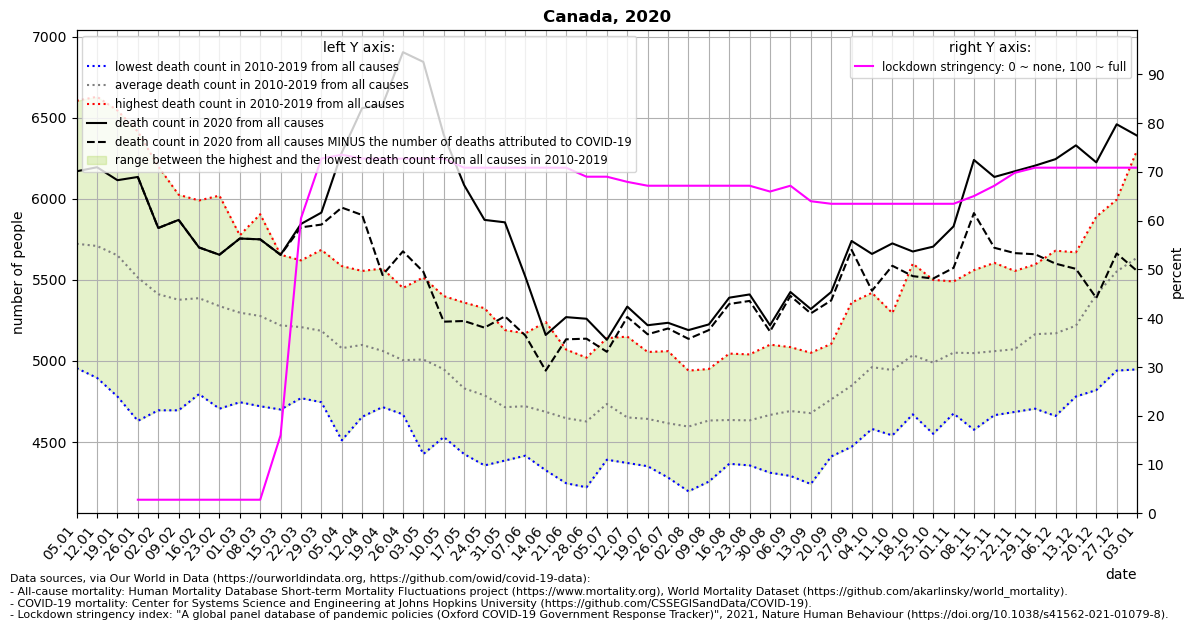

Source data for this figure (header and first rows):
location, date, time, time_unit, deaths_2010_all_ages, deaths_2011_all_ages, deaths_2012_all_ages, deaths_2013_all_ages, deaths_2014_all_ages, deaths_2015_all_ages, deaths_2016_all_ages, deaths_2017_all_ages, deaths_2018_all_ages, deaths_2019_all_ages, deaths_2020_all_ages, deaths_2021_all_ages, new_deaths, stringency_index, deaths_min, deaths_max, deaths_mean, deaths_noncovid
Canada, 2020-01-05, 1, weekly, 4955, 5460, 5000, 6045, 5430, 6255, 5250, 6170, 6605, 6055, 6170, , , , 4955, 6605, 5722, 
Canada, 2020-01-12, 2, weekly, 4895, 5145, 4995, 5925, 5675, 6190, 5470, 6225, 6630, 5940, 6195, , , , 4895, 6630, 5709, 
Canada, 2020-01-19, 3, weekly, 4780, 5210, 5180, 5830, 5320, 6045, 5330, 6285, 6545, 5985, 6115, , , , 4780, 6545, 5651, 
Canada, 2020-01-26, 4, weekly, 4630, 5135, 5105, 5520, 5245, 5685, 5415, 6060, 6415, 5935, 6135, , 0.0, 2.78, 4630, 6415, 5514, 6135
Canada, 2020-02-02, 5, weekly, 4695, 5035, 4865, 5475, 5165, 5745, 5230, 5855, 6200, 5850, 5820, , 0.0, 2.78, 4695, 6200, 5412, 5820
Canada, 2020-02-09, 6, weekly, 4695, 5050, 4960, 5180, 5155, 5655, 5240, 6025, 6015, 5795, 5870, , 0.0, 2.78, 4695, 6025, 5377, 5870
Canada, 2020-02-16, 7, weekly, 4795, 5080, 4825, 5305, 5190, 5535, 5430, 5870, 5990, 5850, 5700, , 0.0, 2.78, 4795, 5990, 5387, 5700
Canada, 2020-02-23, 8, weekly, 4705, 5055, 4875, 5050, 5150, 5535, 5495, 5710, 6020, 5785, 5655, , 0.0, 2.78, 4705, 6020, 5338, 5655
Canada, 2020-03-01, 9, weekly, 4745, 4950, 4925, 5060, 5105, 5555, 5585, 5550, 5775, 5725, 5755, , 0.0, 2.78, 4745, 5775, 5298, 5755
Canada, 2020-03-08, 10, weekly, 4720, 5130, 4865, 4930, 5025, 5415, 5445, 5600, 5905, 5735, 5750, , 0.0, 2.78, 4720, 5905, 5277, 5750
Canada, 2020-03-15, 11, weekly, 4700, 5005, 4840, 4905, 5115, 5330, 5360, 5630, 5655, 5650, 5655, , 1.0, 16, 4700, 5655, 5219, 5654
Canada, 2020-03-22, 12, weekly, 4775, 4770, 4925, 5035, 5065, 5255, 5480, 5560, 5600, 5620, 5845, , 21.0, 60.45, 4770, 5620, 5208, 5824
Canada, 2020-03-29, 13, weekly, 4770, 4995, 4745, 4885, 5140, 5260, 5325, 5485, 5685, 5565, 5915, , 74.0, 72.69, 4745, 5685, 5186, 5841
Canada, 2020-04-05, 14, weekly, 4510, 4815, 4750, 4915, 4940, 5055, 5280, 5400, 5585, 5535, 6285, , 339.0, 73.48, 4510, 5585, 5078, 5946
Canada, 2020-04-12, 15, weekly, 4710, 4655, 4825, 4930, 5060, 5265, 5185, 5260, 5540, 5555, 6560, , 660.0, 72.69, 4655, 5555, 5098, 5900
Canada, 2020-04-19, 16, weekly, 4735, 4715, 4775, 4915, 5035, 5120, 5155, 5230, 5365, 5570, 6580, , 1050, 72.69, 4715, 5570, 5062, 5530
Canada, 2020-04-26, 17, weekly, 4670, 4715, 4725, 4760, 4930, 5050, 5080, 5240, 5450, 5425, 6905, , 1229, 72.69, 4670, 5450, 5004, 5676
Canada, 2020-05-03, 18, weekly, 4425, 4680, 4755, 4775, 4995, 5070, 5200, 5285, 5385, 5515, 6845, , 1295, 72.69, 4425, 5515, 5008, 5550
Canada, 2020-05-10, 19, weekly, 4530, 4650, 4590, 4960, 4930, 4955, 4990, 5210, 5270, 5400, 6395, , 1153, 72.69, 4530, 5400, 4948, 5242
Canada, 2020-05-17, 20, weekly, 4425, 4625, 4655, 4505, 4855, 4830, 4900, 4970, 5180, 5360, 6085, , 839.0, 70.83, 4425, 5360, 4830, 5246
Canada, 2020-05-24, 21, weekly, 4480, 4355, 4635, 4495, 4725, 4865, 4870, 4980, 5140, 5325, 5870, , 665.0, 70.83, 4355, 5325, 4787, 5205
Canada, 2020-05-31, 22, weekly, 4385, 4500, 4430, 4575, 4655, 4625, 4845, 4880, 5060, 5190, 5855, , 580.0, 70.83, 4385, 5190, 4714, 5275
Canada, 2020-06-07, 23, weekly, 4415, 4505, 4420, 4570, 4645, 4685, 4680, 5045, 5065, 5170, 5520, , 363.0, 70.83, 4415, 5170, 4720, 5157
Canada, 2020-06-14, 24, weekly, 4325, 4525, 4420, 4415, 4670, 4625, 4680, 4900, 5055, 5240, 5160, , 220.0, 70.83, 4325, 5240, 4686, 4940
Canada, 2020-06-21, 25, weekly, 4245, 4315, 4420, 4510, 4620, 4660, 4830, 4790, 5070, 5005, 5270, , 137.0, 70.83, 4245, 5070, 4646, 5133
Canada, 2020-06-28, 26, weekly, 4220, 4245, 4360, 4365, 4670, 4610, 4805, 4950, 5015, 5020, 5260, , 123.0, 68.98, 4220, 5020, 4626, 5137
Canada, 2020-07-05, 27, weekly, 4685, 4390, 4480, 4610, 4650, 4625, 4730, 4905, 5125, 5140, 5130, , 74.0, 68.98, 4390, 5140, 4734, 5056
Canada, 2020-07-12, 28, weekly, 4390, 4370, 4450, 4490, 4530, 4575, 4660, 4830, 5065, 5150, 5335, , 64.0, 67.92, 4370, 5150, 4651, 5271
Canada, 2020-07-19, 29, weekly, 4350, 4455, 4405, 4740, 4505, 4550, 4720, 4860, 4780, 5055, 5220, , 56.0, 67.13, 4350, 5055, 4642, 5164
Canada, 2020-07-26, 30, weekly, 4310, 4305, 4280, 4350, 4510, 4730, 4755, 4915, 4935, 5060, 5235, , 35.0, 67.13, 4280, 5060, 4615, 5200
Canada, 2020-08-02, 31, weekly, 4195, 4340, 4490, 4455, 4515, 4520, 4700, 4860, 4940, 4930, 5190, , 54.0, 67.13, 4195, 4940, 4594, 5136
Canada, 2020-08-09, 32, weekly, 4300, 4255, 4525, 4390, 4605, 4515, 4895, 4950, 4935, 4950, 5225, , 35.0, 67.13, 4255, 4950, 4632, 5190
Canada, 2020-08-16, 33, weekly, 4425, 4365, 4390, 4415, 4480, 4635, 4885, 4750, 4960, 5045, 5390, , 39.0, 67.13, 4365, 5045, 4635, 5351
Canada, 2020-08-23, 34, weekly, 4355, 4400, 4415, 4395, 4625, 4600, 4735, 4900, 4865, 5040, 5410, , 40.0, 67.13, 4355, 5040, 4633, 5370
Canada, 2020-08-30, 35, weekly, 4310, 4315, 4440, 4470, 4665, 4665, 4820, 4945, 4935, 5100, 5220, , 39.0, 65.94, 4310, 5100, 4666, 5181
Canada, 2020-09-06, 36, weekly, 4420, 4290, 4415, 4505, 4735, 4600, 4760, 5040, 5085, 5055, 5425, , 24.0, 67.13, 4290, 5085, 4690, 5401
Canada, 2020-09-13, 37, weekly, 4440, 4240, 4455, 4380, 4575, 4735, 4905, 5050, 5030, 4965, 5320, , 27.0, 63.96, 4240, 5050, 4678, 5293
Canada, 2020-09-20, 38, weekly, 4620, 4510, 4410, 4470, 4865, 4785, 4845, 5000, 5105, 5015, 5425, , 52.0, 63.43, 4410, 5105, 4762, 5373
Canada, 2020-09-27, 39, weekly, 4470, 4475, 4615, 4595, 4880, 4880, 4970, 5065, 5165, 5360, 5740, , 55.0, 63.43, 4470, 5360, 4848, 5685
Canada, 2020-10-04, 40, weekly, 4780, 4580, 4585, 4835, 4865, 5025, 5130, 5145, 5250, 5420, 5660, , 227.0, 63.43, 4580, 5420, 4962, 5433
Canada, 2020-10-11, 41, weekly, 4755, 4540, 4630, 4680, 4800, 5080, 5195, 5175, 5295, 5285, 5725, , 138.0, 63.43, 4540, 5295, 4944, 5587
Canada, 2020-10-18, 42, weekly, 4715, 4670, 4820, 4670, 5080, 5045, 5200, 5180, 5370, 5600, 5675, , 152.0, 63.43, 4670, 5600, 5035, 5523
Canada, 2020-10-25, 43, weekly, 4695, 4550, 4710, 4665, 4930, 5025, 5235, 5175, 5405, 5500, 5705, , 197.0, 63.43, 4550, 5500, 4989, 5508
Canada, 2020-11-01, 44, weekly, 4750, 4675, 4705, 4835, 4855, 4955, 5315, 5440, 5485, 5490, 5830, , 256.0, 63.43, 4675, 5490, 5050, 5574
Canada, 2020-11-08, 45, weekly, 4610, 4575, 4810, 4875, 5055, 5040, 5115, 5420, 5420, 5560, 6240, , 328.0, 65.02, 4575, 5560, 5048, 5912
Canada, 2020-11-15, 46, weekly, 4675, 4665, 4770, 4875, 5045, 5050, 5075, 5415, 5425, 5605, 6135, , 437.0, 67.13, 4665, 5605, 5060, 5698
Canada, 2020-11-22, 47, weekly, 4715, 4705, 4685, 4795, 5155, 4970, 5295, 5445, 5400, 5555, 6170, , 505.0, 69.77, 4685, 5555, 5072, 5665
Canada, 2020-11-29, 48, weekly, 4865, 4705, 4860, 4900, 5310, 5175, 5325, 5455, 5460, 5595, 6205, , 547.0, 70.83, 4705, 5595, 5165, 5658
Canada, 2020-12-06, 49, weekly, 4705, 4660, 4975, 4975, 5280, 5270, 5165, 5435, 5555, 5680, 6245, , 645.0, 70.83, 4660, 5680, 5170, 5600
Canada, 2020-12-13, 50, weekly, 4835, 4780, 4980, 4965, 5285, 5035, 5505, 5655, 5460, 5670, 6330, , 762.0, 70.83, 4780, 5670, 5217, 5568
Canada, 2020-12-20, 51, weekly, 5140, 4820, 5450, 5225, 5560, 5035, 5765, 5890, 5605, 5595, 6225, , 837.0, 70.83, 4820, 5890, 5408, 5388
Canada, 2020-12-27, 52, weekly, 5190, 4940, 5625, 5365, 5865, 5225, 5825, 5995, 5640, 5845, 6460, , 797.0, 70.83, 4940, 5995, 5552, 5663
Canada, 2021-01-03, 53, weekly, , , , , 6235, , , , , , 6390, , 835.0, 70.83, 4948, 6300, 5637, 5555
